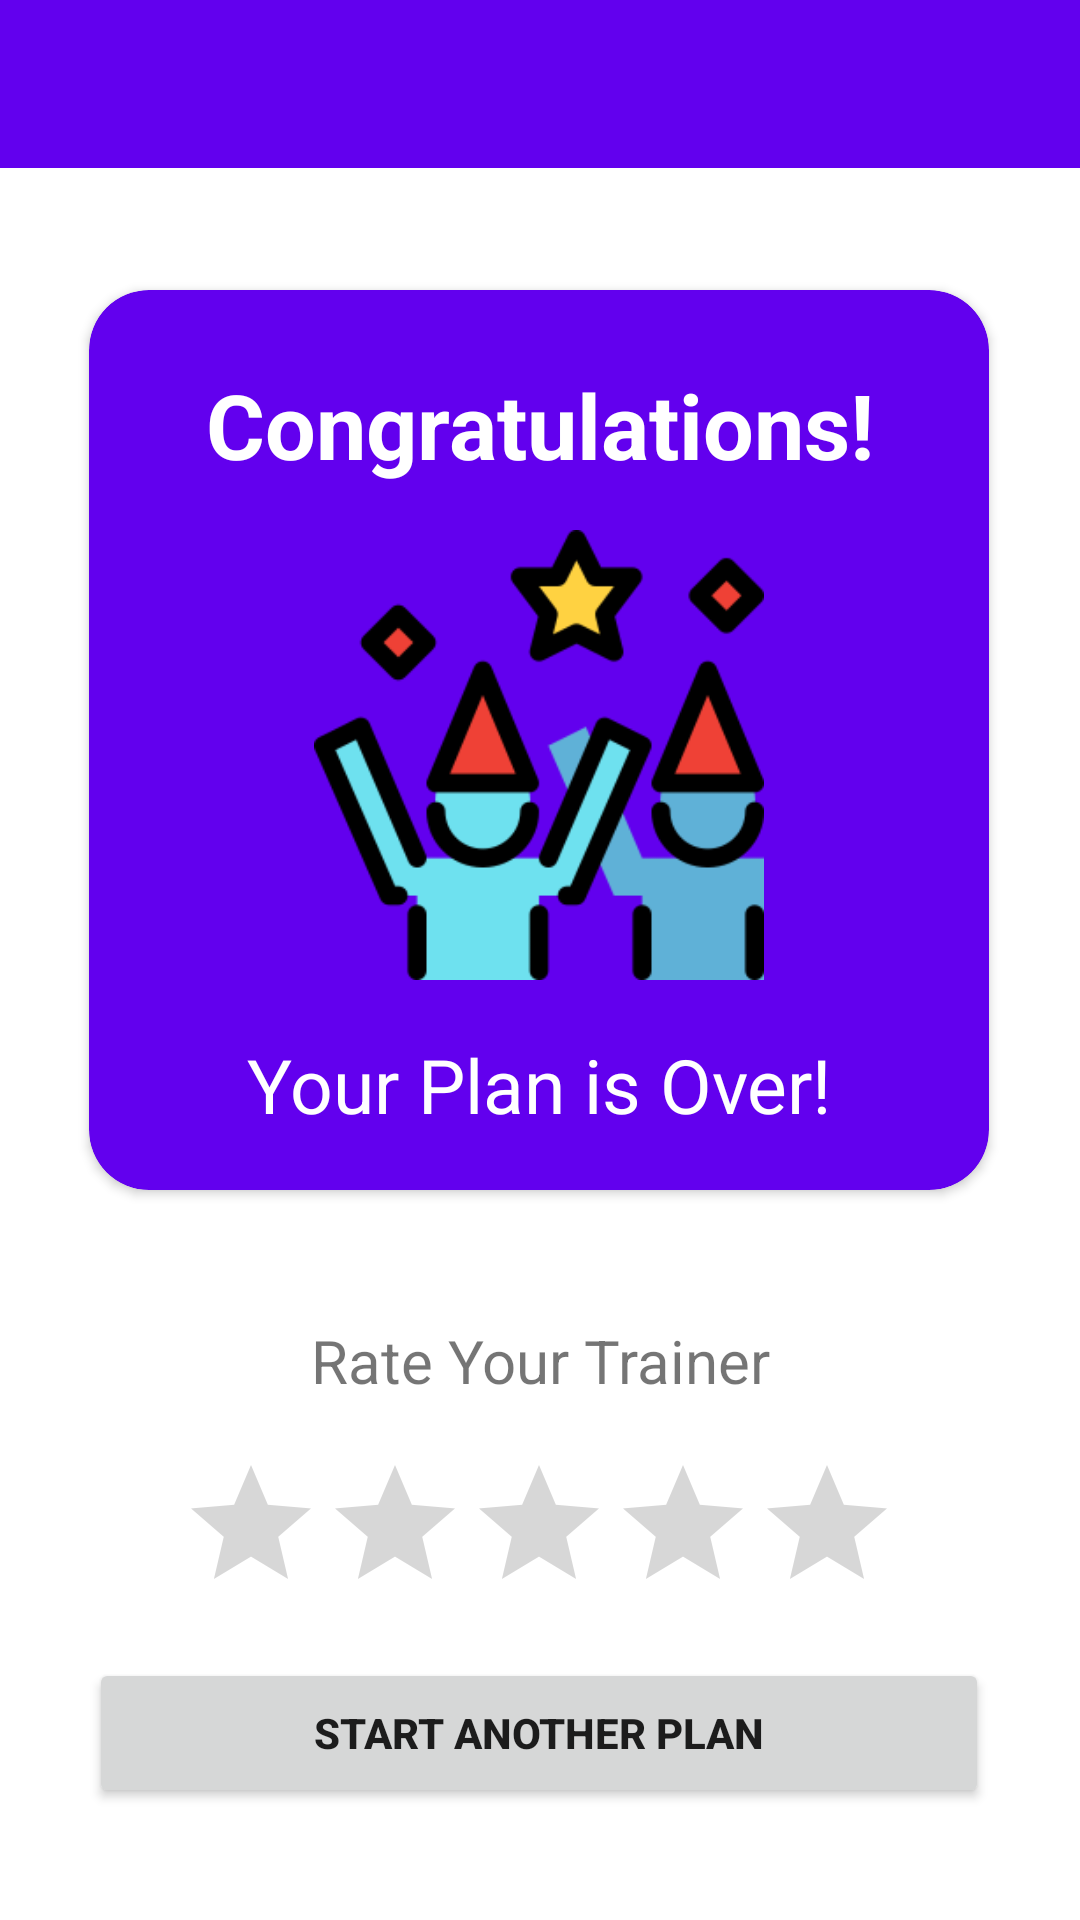

Reconstruct the res/layout file that produces this screen, plus the resources it refers to.
<!-- AndroidManifest.xml: application theme Theme.EasyPlan -->
<!-- res/layout/activity_end_plan.xml -->
<?xml version="1.0" encoding="utf-8"?>
<androidx.constraintlayout.widget.ConstraintLayout xmlns:android="http://schemas.android.com/apk/res/android"
    xmlns:app="http://schemas.android.com/apk/res-auto"
    xmlns:tools="http://schemas.android.com/tools"
    android:layout_width="match_parent"
    android:layout_height="match_parent"
    tools:context=".View.EndPlanActivity">

    <androidx.appcompat.widget.Toolbar
        android:id="@+id/end_plan_toolbar"
        android:layout_width="match_parent"
        android:layout_height="wrap_content"
        android:background="?attr/colorPrimary"
        android:minHeight="?attr/actionBarSize"
        android:theme="?attr/actionBarTheme"
        app:layout_constraintBottom_toBottomOf="parent"
        app:layout_constraintEnd_toEndOf="parent"
        app:layout_constraintHorizontal_bias="0.0"
        app:layout_constraintStart_toStartOf="parent"
        app:layout_constraintTop_toTopOf="parent"
        app:layout_constraintVertical_bias="0.0">

        <ImageView
            android:id="@+id/end_plan_toolbar_image"
            android:layout_width="35dp"
            android:layout_height="35dp"
            android:layout_marginLeft="180dp"
            android:background="@color/purple_500"
            app:srcCompat="@drawable/fitness_logo"
            tools:layout_editor_absoluteX="149dp" />

    </androidx.appcompat.widget.Toolbar>

    <androidx.cardview.widget.CardView
        android:id="@+id/end_plan_toolbar_card"
        android:layout_width="300dp"
        android:layout_height="300dp"
        app:cardBackgroundColor="@color/purple_500"
        app:cardCornerRadius="20dp"
        app:layout_constraintBottom_toBottomOf="parent"
        app:layout_constraintEnd_toEndOf="parent"
        app:layout_constraintHorizontal_bias="0.495"
        app:layout_constraintStart_toStartOf="parent"
        app:layout_constraintTop_toBottomOf="@+id/end_plan_toolbar"
        app:layout_constraintVertical_bias="0.143">

        <LinearLayout
            android:layout_width="match_parent"
            android:layout_height="match_parent"
            android:orientation="vertical">


            <TextView
                android:layout_width="match_parent"
                android:layout_height="50dp"
                android:layout_marginTop="20dp"
                android:gravity="center"
                android:text="Congratulations!"
                android:textColor="@color/white"
                android:textSize="30sp"
                android:textStyle="bold" />

            <ImageView
                android:layout_width="150dp"
                android:layout_height="150dp"
                android:layout_gravity="center"
                android:layout_marginTop="10dp"
                app:srcCompat="@drawable/congrats_logo" />

            <TextView
                android:layout_width="match_parent"
                android:layout_height="50dp"
                android:layout_marginTop="10dp"
                android:gravity="center"
                android:text="Your Plan is Over!"
                android:textColor="@color/white"
                android:textSize="25dp" />

        </LinearLayout>
    </androidx.cardview.widget.CardView>


    <TextView
        android:id="@+id/end_plan_toolbar_rate_text"
        android:layout_width="match_parent"
        android:layout_height="50dp"
        android:gravity="center"
        android:text="Rate Your Trainer"
        android:textSize="20dp"
        app:layout_constraintBottom_toBottomOf="parent"
        app:layout_constraintEnd_toEndOf="parent"
        app:layout_constraintHorizontal_bias="0.0"
        app:layout_constraintStart_toStartOf="parent"
        app:layout_constraintTop_toBottomOf="@+id/end_plan_toolbar_card"
        app:layout_constraintVertical_bias="0.166" />

    <RatingBar
        android:id="@+id/end_plan_toolbar_ratebar"
        android:layout_width="wrap_content"
        android:layout_height="wrap_content"
        app:layout_constraintBottom_toBottomOf="parent"
        app:layout_constraintEnd_toEndOf="parent"
        app:layout_constraintHorizontal_bias="0.497"
        app:layout_constraintStart_toStartOf="parent"
        app:layout_constraintTop_toBottomOf="@+id/end_plan_toolbar_rate_text"
        app:layout_constraintVertical_bias="0.053"
        android:theme="@style/RatingBar"/>

    <Button
        android:id="@+id/end_plan_btn"
        android:layout_width="300dp"
        android:layout_height="50dp"
        android:text="Start Another Plan"
        android:textStyle="bold"
        android:onClick="endPlan"
        app:layout_constraintBottom_toBottomOf="parent"
        app:layout_constraintEnd_toEndOf="parent"
        app:layout_constraintHorizontal_bias="0.495"
        app:layout_constraintStart_toStartOf="parent"
        app:layout_constraintTop_toBottomOf="@+id/end_plan_toolbar_ratebar"
        app:layout_constraintVertical_bias="0.236" />


</androidx.constraintlayout.widget.ConstraintLayout>
<!-- resources referenced by this layout -->
<resources>
  <color name="purple_500">#FF6200EE</color>
  <color name="white">#FFFFFFFF</color>
  <!-- drawable congrats_logo: png bitmap (drawable, 12647 bytes) -->
  <style name="Theme.EasyPlan" parent="Theme.MaterialComponents.DayNight.DarkActionBar">
          
          <item name="colorPrimary">@color/purple_500</item>
          <item name="colorPrimaryVariant">@color/purple_700</item>
          <item name="colorOnPrimary">@color/white</item>
          
          <item name="colorSecondary">@color/teal_200</item>
          <item name="colorSecondaryVariant">@color/teal_700</item>
          <item name="colorOnSecondary">@color/black</item>
          
          <item name="android:statusBarColor" tools:targetApi="l">?attr/colorPrimaryVariant</item>
          
      </style>
  <color name="purple_700">#FF3700B3</color>
  <color name="teal_200">#FF03DAC5</color>
  <color name="teal_700">#FF018786</color>
  <color name="black">#FF000000</color>
</resources>
